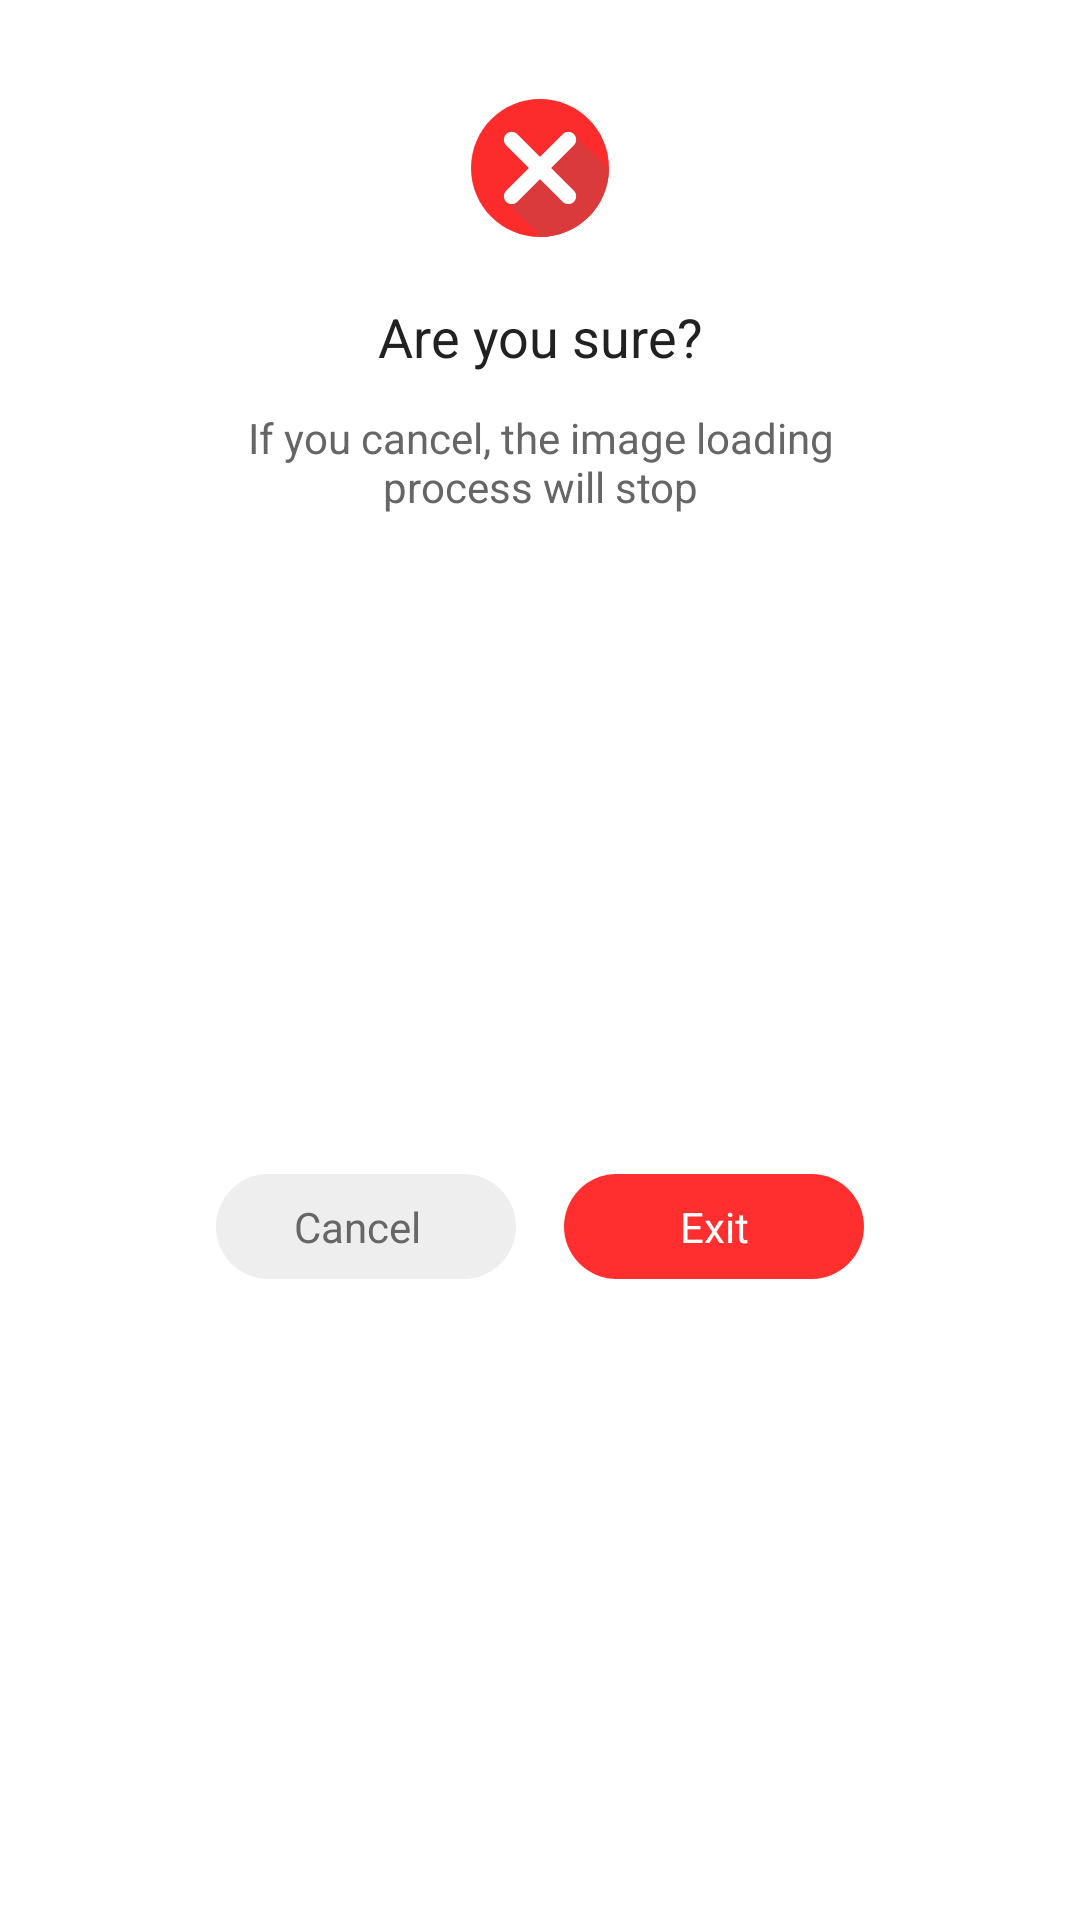

Android layout source for this screen:
<!-- AndroidManifest.xml: application theme Theme.OpenChatBot -->
<!-- res/layout/dialog_question_generate_image.xml -->
<?xml version="1.0" encoding="utf-8"?>
<androidx.constraintlayout.widget.ConstraintLayout xmlns:android="http://schemas.android.com/apk/res/android"
    xmlns:app="http://schemas.android.com/apk/res-auto"
    android:layout_width="wrap_content"
    android:layout_height="wrap_content"
    android:background="@color/white">

    <ImageView
        android:id="@+id/img1"
        android:layout_width="wrap_content"
        android:layout_height="wrap_content"
        android:layout_marginTop="28dp"
        app:layout_constraintLeft_toLeftOf="parent"
        app:layout_constraintRight_toRightOf="parent"
        app:layout_constraintTop_toTopOf="parent"
        app:srcCompat="@drawable/img_stop_dialog" />


    <TextView
        android:id="@+id/txtTitle"
        style="@style/Inter_Bold"
        android:layout_width="wrap_content"
        android:layout_height="wrap_content"
        android:layout_marginTop="@dimen/margin_item"
        android:text="@string/are_you_sure"
        android:textColor="@color/black_main"
        android:textSize="18sp"
        app:layout_constraintLeft_toLeftOf="parent"
        app:layout_constraintRight_toRightOf="parent"
        app:layout_constraintTop_toBottomOf="@+id/img1" />

    <TextView
        android:id="@+id/txtContent"
        android:layout_width="wrap_content"
        android:layout_height="wrap_content"
        android:layout_marginTop="@dimen/margin_default_app"
        android:gravity="center"
        android:text="@string/content_stop_generate"
        android:textColor="@color/dark_generate_image"
        android:textSize="14sp"
        app:layout_constraintLeft_toLeftOf="parent"
        app:layout_constraintRight_toRightOf="parent"
        app:layout_constraintTop_toBottomOf="@+id/txtTitle" />

    <TextView
        android:id="@+id/btnCancel"
        style="@style/TextViewButtonDefault"
        android:layout_width="wrap_content"
        android:minWidth="100dp"
        android:layout_marginTop="30dp"
        android:layout_marginStart="28dp"
        android:layout_marginBottom="24dp"
        android:background="@drawable/ripple_button_cancel"
        android:text="@string/cancel"
        android:textColor="@color/dark_generate_image"
        app:layout_constraintBottom_toBottomOf="parent"
        app:layout_constraintHorizontal_chainStyle="packed"
        app:layout_constraintLeft_toLeftOf="parent"
        app:layout_constraintRight_toLeftOf="@id/btnExit"
        app:layout_constraintTop_toBottomOf="@id/txtContent" />

    <TextView
        android:id="@+id/btnExit"
        style="@style/TextViewButtonDefault"
        android:layout_width="wrap_content"
        android:minWidth="100dp"
        android:layout_marginEnd="28dp"
        android:layout_marginStart="@dimen/margin_item"
        android:background="@drawable/ripple_button_exit"
        android:gravity="center"
        android:text="@string/exit"
        android:textColor="@color/white"
        app:layout_constraintLeft_toRightOf="@id/btnCancel"
        app:layout_constraintRight_toRightOf="parent"
        app:layout_constraintTop_toTopOf="@id/btnCancel" />
</androidx.constraintlayout.widget.ConstraintLayout>
<!-- resources referenced by this layout -->
<resources>
  <color name="black_main">#212121</color>
  <color name="dark_generate_image">#666666</color>
  <color name="white">#FFFFFFFF</color>
  <dimen name="margin_default_app">12dp</dimen>
  <dimen name="margin_item">16dp</dimen>
  <!-- drawable ripple_button_cancel (drawable-v21) -->
  <?xml version="1.0" encoding="utf-8"?>
  <ripple xmlns:android="http://schemas.android.com/apk/res/android"
      android:color="@color/green_light">
      <item>
          <shape android:shape="rectangle">
              <solid android:color="#EEEEEE" />
              <corners android:radius="40dp" />
          </shape>
      </item>
      <item android:id="@android:id/mask">
          <shape android:shape="rectangle">
              <corners android:radius="40dp" />
              <solid android:color="@color/green_light" />
          </shape>
      </item>
  </ripple>
  <!-- drawable ripple_button_exit (drawable-v21) -->
  <?xml version="1.0" encoding="utf-8"?>
  <ripple xmlns:android="http://schemas.android.com/apk/res/android"
      android:color="@color/green_light">
      <item>
          <shape android:shape="rectangle">
              <solid android:color="@color/text_red" />
              <corners android:radius="40dp"/>
          </shape>
      </item>
      <item android:id="@android:id/mask">
          <shape android:shape="rectangle">
              <corners android:radius="40dp" />
              <solid android:color="@color/green_light" />
          </shape>
      </item>
  </ripple>
  <string name="are_you_sure">Are you sure?</string>
  <string name="cancel">Cancel</string>
  <string name="content_stop_generate">If you cancel, the image loading\nprocess will stop</string>
  <string name="exit">Exit</string>
  <style name="Inter_Bold" parent="android:TextAppearance">
          <item name="fontPath">fonts/Inter-Bold.ttf</item>
      </style>
  <style name="TextViewButtonDefault" parent="Inter_Semi_Bold">
          <item name="android:layout_width">wrap_content</item>
          <item name="android:layout_height">wrap_content</item>
          <item name="android:paddingStart">26dp</item>
          <item name="android:paddingEnd">26dp</item>
          <item name="android:paddingTop">8dp</item>
          <item name="android:paddingBottom">8dp</item>
          <item name="android:textSize">14sp</item>
          <item name="android:lines">1</item>
          <item name="android:background">@drawable/ripple_button_only_text_view</item>
      </style>
  <style name="Theme.OpenChatBot" parent="Theme.AppCompat.Light.NoActionBar">
          <item name="android:windowBackground">@color/white</item>
          <item name="android:forceDarkAllowed" tools:ignore="NewApi">false</item>
          <item name="android:textViewStyle">@style/AppTheme.Widget.TextView</item>
      </style>
  <color name="green_light">#CFEEE6</color>
  <color name="text_red">#FF2F2F</color>
  <style name="Inter_Semi_Bold" parent="android:TextAppearance">
          <item name="fontPath">fonts/Inter-SemiBold.ttf</item>
      </style>
  <!-- drawable ripple_button_only_text_view (drawable-v21) -->
  <?xml version="1.0" encoding="utf-8"?>
  <ripple xmlns:android="http://schemas.android.com/apk/res/android"
      android:color="@color/green_light">
      <item>
          <shape android:shape="rectangle">
              <corners android:radius="20dp" />
              <solid android:color="@android:color/transparent" />
          </shape>
      </item>
      <item android:id="@android:id/mask">
          <shape android:shape="rectangle">
              <corners android:radius="20dp" />
              <solid android:color="@color/green_light" />
          </shape>
      </item>
  </ripple>
  <style name="AppTheme.Widget.TextView" parent="android:Widget.Holo.Light.TextView">
          <item name="fontPath">fonts/Inter-Regular.ttf</item>
          <item name="android:textColor">@color/black_main</item>
      </style>
</resources>
